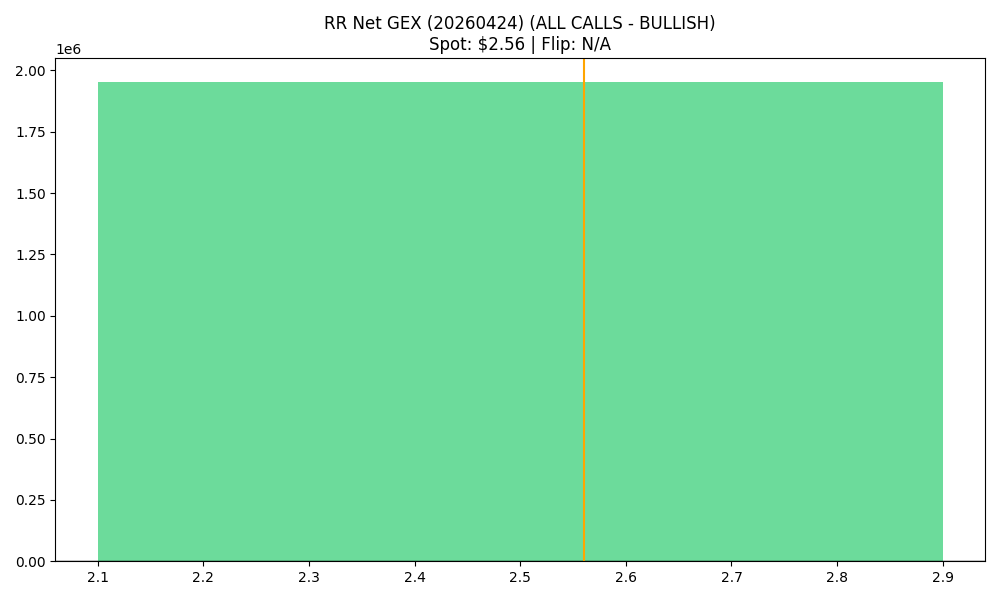

Values plotted in this chart, from the file beside it:
strike, call_gex, put_gex, call_dex, put_dex, net_greek_delta, net_gex
2.5, 2217438, 265234, 2357568, -71935, 0.6514, 1952204
